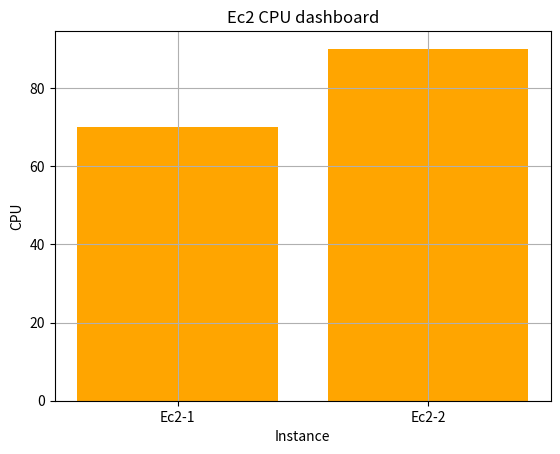

Write the Python code that produced this figure.
#“Daily Cloud Report Generator”
"""
Your tool should:
✅ create reports/ folder
✅ generate timestamped CSV
✅ save monitoring report
✅ save chart image"""

from pathlib import Path
from datetime import datetime
import pandas as pd
import matplotlib.pyplot as plt

report_dir = Path("reports")

report_dir.mkdir(exist_ok=True)

print("Folder Created!")

timestamp = datetime.now().strftime("%Y-%m-%d_%H-%M-%S")
print(timestamp)
#data
data = {
    "Instances" : ["Ec2-1","Ec2-2"],
    "CPU" : [70,90]
}

df = pd.DataFrame(data)

#dynamic file structure for file

file_path = report_dir / f"report_{timestamp}.csv"

df.to_csv(file_path,index=False)

print("File created and save to ",file_path)

#dynamic file structure for chart
file_path_img = report_dir / f"dashboard_{timestamp}.png"

plt.bar(df["Instances"],df["CPU"],color = "orange")

plt.title("Ec2 CPU dashboard")

plt.xlabel("Instance")

plt.ylabel("CPU")

plt.grid(True)

plt.savefig(file_path_img)

print("Image created and saved to ",file_path_img)
